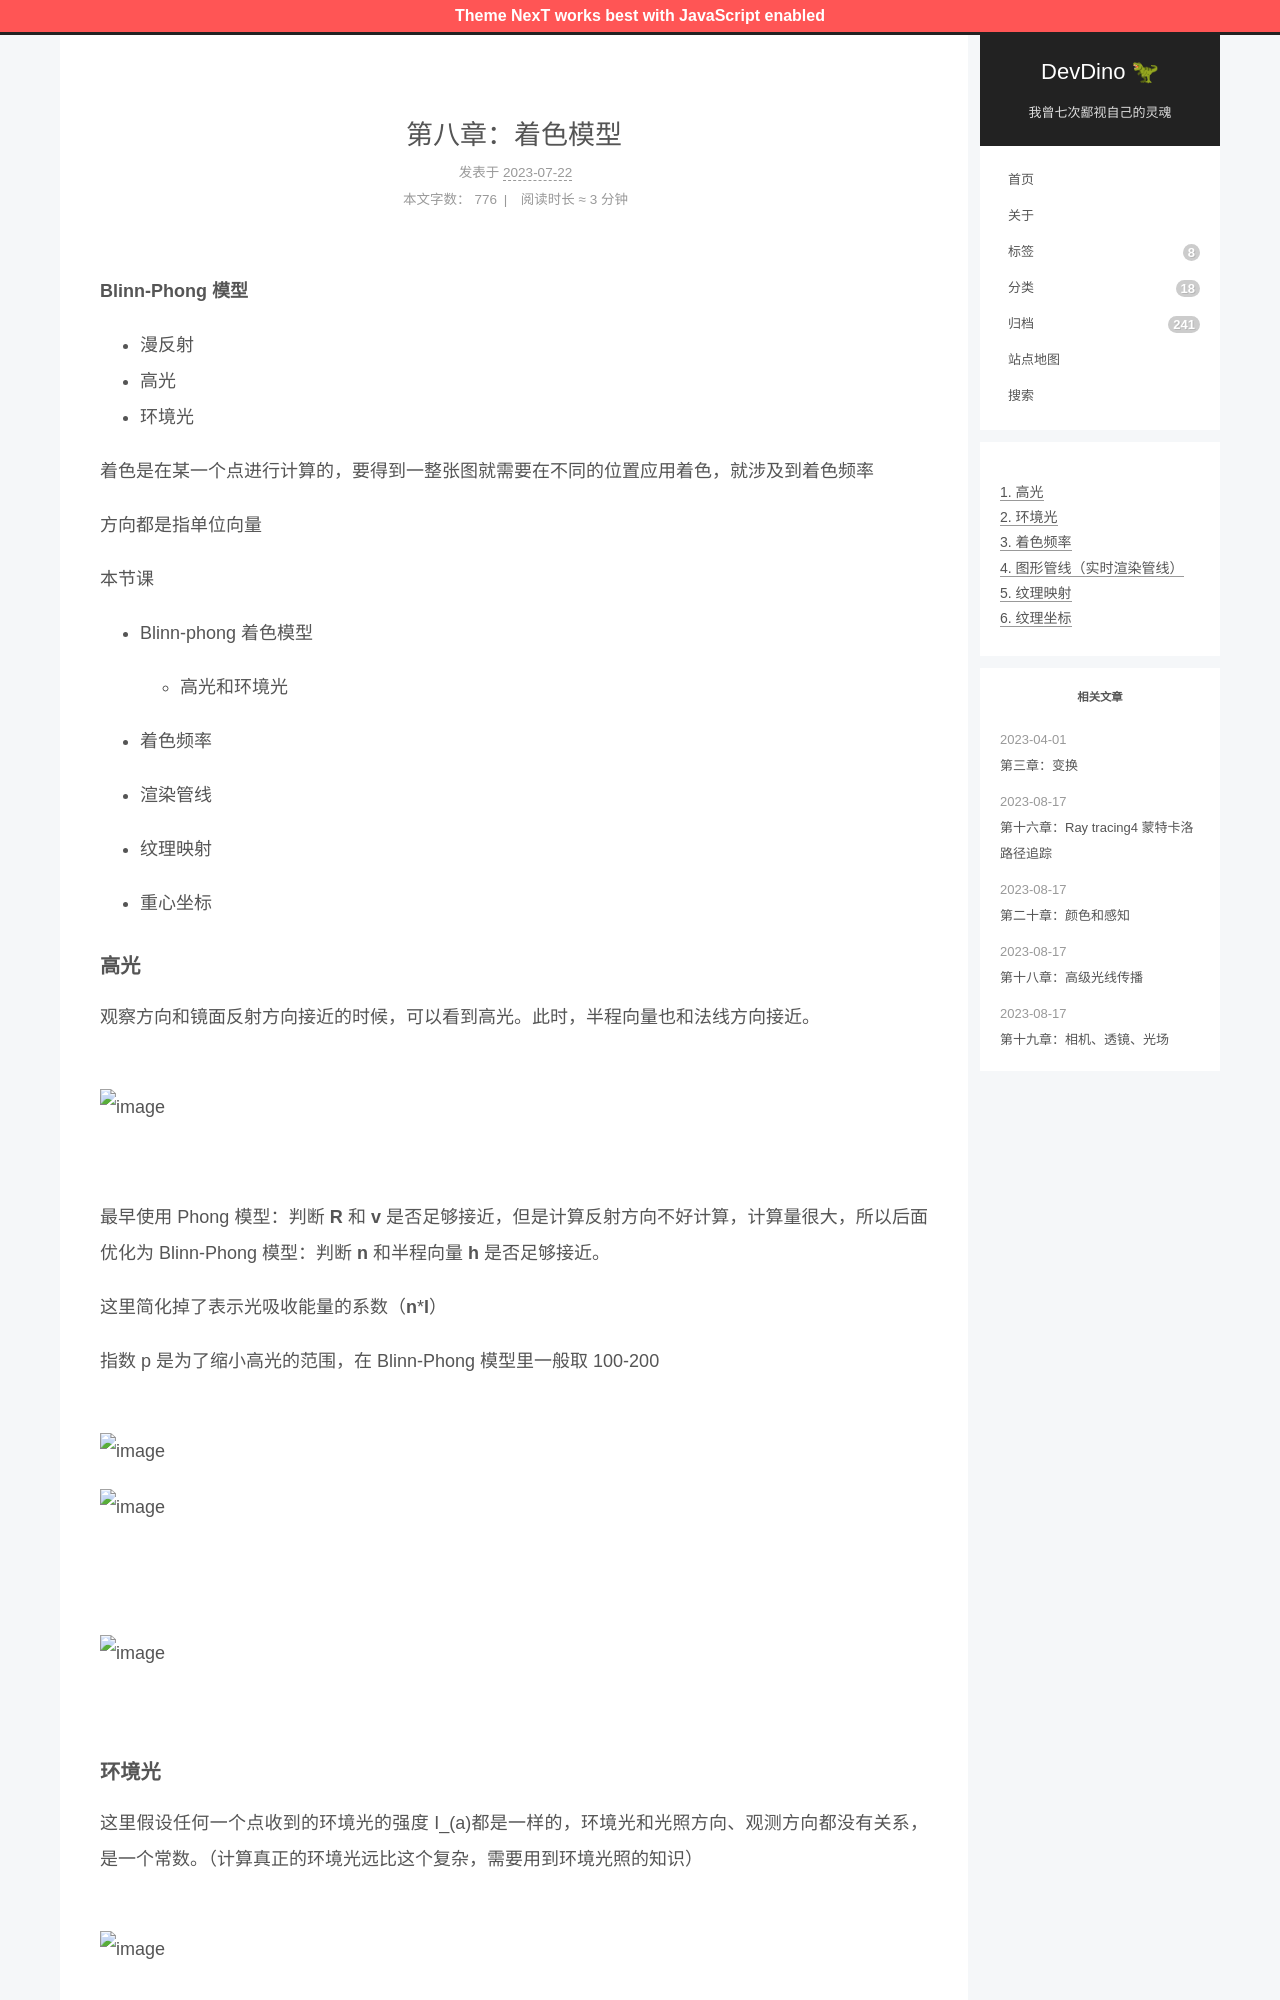

repository: afetmin/blog · page: 第八章：着色模型/index.html · generator: jekyll

---
title: 第八章：着色模型
date: 2023-07-22 09:51:18
categories: 图形学
---

**Blinn-Phong 模型**

- 漫反射
- 高光
- 环境光

着色是在某一个点进行计算的，要得到一整张图就需要在不同的位置应用着色，就涉及到着色频率

方向都是指单位向量

本节课

- Blinn-phong 着色模型

  - 高光和环境光
- 着色频率
- 渲染管线
- 纹理映射
- 重心坐标

#### **高光**

观察方向和镜面反射方向接近的时候，可以看到高光。此时，半程向量也和法线方向接近。

![image](./images/图形学/image-20230816211419-186t7zh.png)

最早使用 Phong 模型：判断 **R** 和 **v** 是否足够接近，但是计算反射方向不好计算，计算量很大，所以后面优化为 Blinn-Phong 模型：判断 **n** 和半程向量 **h** 是否足够接近。

这里简化掉了表示光吸收能量的系数（**n**\***l**）

指数 p 是为了缩小高光的范围，在 Blinn-Phong 模型里一般取 100-200

![image](./images/图形学/image-20230816211426-qo64bm8.png)

![image](./images/图形学/image-20230816211432-wrvh56t.png)

![image](./images/图形学/image-20230816211439-oigg0n5.png)
